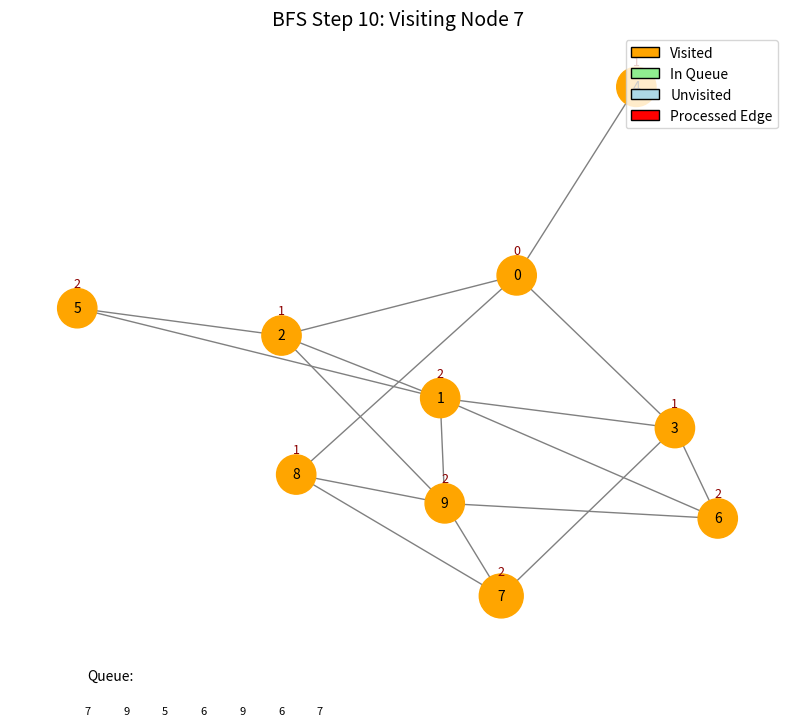

Python code for this plot: (Note: this script raises an exception after producing the figure.)
import networkx as nx
import matplotlib.pyplot as plt
import matplotlib.animation as animation
import matplotlib.patches as patches
from matplotlib.offsetbox import AnchoredText


def bfs_steps_enhanced(G, start):
    visited_order = []
    visited = set()
    queue = [start]
    steps = []
    distance = {start: 0}

    while queue:
        current = queue.pop(0)
        if current in visited:
            continue
        visited.add(current)
        visited_order.append(current)

        neighbors = [n for n in G.neighbors(current) if n not in visited]
        current_edges = [(current, n) for n in neighbors]

        # Update distances for neighbors
        for n in neighbors:
            if n not in distance:
                distance[n] = distance[current] + 1

        queue.extend(neighbors)
        steps.append(
            (
                set(visited),
                list(queue),
                current_edges,
                distance.copy(),
                visited_order.copy(),
            )
        )
    return steps


# Graph setup
G = nx.erdos_renyi_graph(n=10, p=0.3, seed=42)
start_node = list(G.nodes)[0]
pos = nx.spring_layout(G, seed=42)
steps = bfs_steps_enhanced(G, start_node)

fig, ax = plt.subplots(figsize=(10, 8))
plt.axis("off")

# Legend
legend_elements = [
    patches.Patch(facecolor="orange", edgecolor="black", label="Visited"),
    patches.Patch(facecolor="lightgreen", edgecolor="black", label="In Queue"),
    patches.Patch(facecolor="lightblue", edgecolor="black", label="Unvisited"),
    patches.Patch(facecolor="red", edgecolor="black", label="Processed Edge"),
]
ax.legend(handles=legend_elements, loc="upper right", fontsize=10)


def update_enhanced(frame):
    ax.clear()
    plt.axis("off")
    visited_nodes, current_queue, edges_processed, distances, visited_order = steps[
        frame
    ]

    # Node colors and sizes
    current_node = visited_order[-1] if len(visited_order) > 0 else None
    node_colors = [
        (
            "orange"
            if node in visited_nodes
            else "lightgreen" if node in current_queue else "lightblue"
        )
        for node in G.nodes()
    ]
    node_sizes = [1000 if node == current_node else 800 for node in G.nodes()]

    # Edge colors and widths
    edge_colors = []
    edge_widths = []
    for u, v in G.edges():
        if (u, v) in edges_processed or (v, u) in edges_processed:
            edge_colors.append("red")
            edge_widths.append(3.0)
        else:
            edge_colors.append("gray")
            edge_widths.append(1.0)

    # Draw graph
    nx.draw_networkx_nodes(G, pos, ax=ax, node_color=node_colors, node_size=node_sizes)
    nx.draw_networkx_edges(G, pos, ax=ax, edge_color=edge_colors, width=edge_widths)
    nx.draw_networkx_labels(G, pos, ax=ax, font_size=10)

    # Add distance labels
    for node in G.nodes():
        if node in distances:
            x, y = pos[node]
            ax.text(
                x,
                y + 0.06,
                s=str(distances[node]),
                ha="center",
                va="bottom",
                fontsize=9,
                color="darkred",
            )

    # Queue visualization
    ax.text(0.1, -0.05, "Queue:", transform=ax.transAxes, fontsize=10, ha="left")
    for i, node in enumerate(current_queue):
        circle = patches.Circle(
            (0.1 + i * 0.05, -0.1),
            radius=0.02,
            facecolor="lightgreen",
            edgecolor="black",
            transform=ax.transAxes,
        )
        ax.add_patch(circle)
        ax.text(
            0.1 + i * 0.05,
            -0.1,
            str(node),
            ha="center",
            va="center",
            fontsize=8,
            transform=ax.transAxes,
        )

    # Title and progress
    ax.set_title(f"BFS Step {frame+1}: Visiting Node {current_node}", fontsize=14)
    progress = patches.Rectangle(
        (0, 1.05),
        width=(frame + 1) / len(steps),
        height=0.03,
        transform=ax.transAxes,
        facecolor="green",
    )
    ax.add_patch(progress)

    # Add legend manually
    ax.legend(handles=legend_elements, loc="upper right", fontsize=10)


# Create animation
ani_enhanced = animation.FuncAnimation(
    fig, update_enhanced, frames=len(steps), interval=1500, repeat=False
)

# Save the animation as an MP4 file
ani_enhanced.save("bfs_animation.mp4", writer="ffmpeg", fps=1)

plt.tight_layout()
plt.show()
